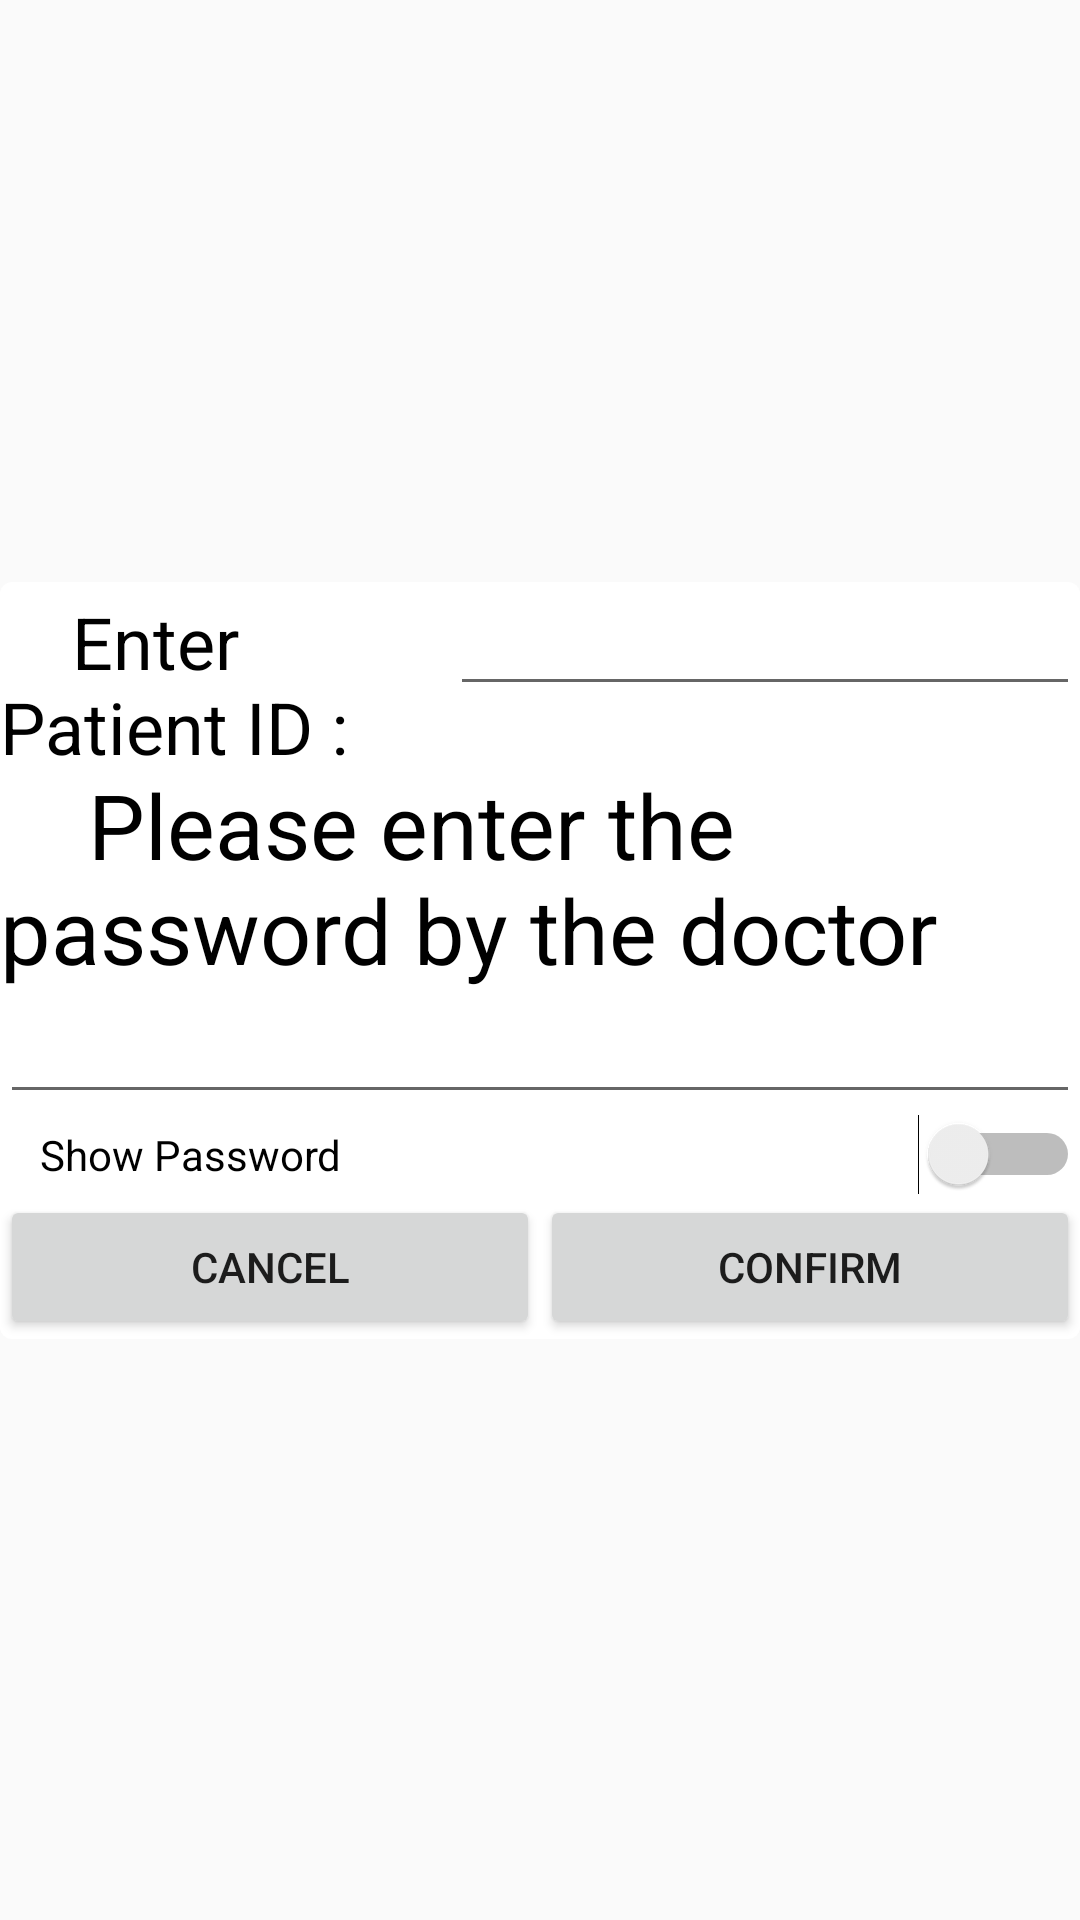

Layout XML and referenced resources for this Android screen:
<!-- AndroidManifest.xml: application theme AppTheme -->
<!-- res/layout/dialog_password_save.xml -->
<?xml version="1.0" encoding="utf-8"?>
<androidx.constraintlayout.widget.ConstraintLayout
    xmlns:android="http://schemas.android.com/apk/res/android"
    xmlns:app="http://schemas.android.com/apk/res-auto"
    xmlns:tools="http://schemas.android.com/tools"
    android:layout_width="match_parent"
    android:layout_height="match_parent">

    <LinearLayout
        android:layout_width="wrap_content"
        android:layout_height="wrap_content"
        android:layout_marginStart="1dp"
        android:layout_marginLeft="1dp"
        android:layout_marginTop="1dp"
        android:layout_marginEnd="1dp"
        android:layout_marginRight="1dp"
        android:layout_marginBottom="1dp"
        android:orientation="vertical"
        android:background="@drawable/shape"
        app:layout_constraintBottom_toBottomOf="parent"
        app:layout_constraintEnd_toEndOf="parent"
        app:layout_constraintStart_toStartOf="parent"
        app:layout_constraintTop_toTopOf="parent">

        <LinearLayout
            android:layout_width="match_parent"
            android:layout_height="match_parent"
            android:orientation="horizontal">

            <TextView
                android:id="@+id/textView"
                android:layout_width="wrap_content"
                android:layout_height="wrap_content"
                android:layout_weight="1"
                android:text="    Enter Patient ID :"
                android:textColor="#000000"
                android:textSize="24sp" />

            <EditText
                android:id="@+id/editTextNumberSigned"
                android:layout_width="wrap_content"
                android:layout_height="wrap_content"
                android:ems="10"
                android:inputType="numberSigned" />

        </LinearLayout>

        <TextView
            android:id="@+id/save_titel"
            android:layout_width="match_parent"
            android:layout_height="wrap_content"
            android:textColor="#000000"
            android:textSize="30sp"
            android:text="    Please enter the password by the doctor    " />

        <EditText
            android:id="@+id/password_save"
            android:layout_width="match_parent"
            android:layout_height="wrap_content"
            android:ems="10"
            android:inputType="textPassword" />

        <Switch
            android:id="@+id/save_switch"
            android:layout_width="match_parent"
            android:layout_height="wrap_content"
            android:text="    Show Password"/>

        <LinearLayout
            android:layout_width="match_parent"
            android:layout_height="match_parent"
            android:orientation="horizontal">

            <Button
                android:id="@+id/save_cancel"
                android:layout_width="wrap_content"
                android:layout_height="wrap_content"
                android:layout_weight="1"
                android:text="cancel" />

            <Button
                android:id="@+id/save_confirm"
                android:layout_width="wrap_content"
                android:layout_height="wrap_content"
                android:layout_weight="1"
                android:text="confirm" />
        </LinearLayout>
    </LinearLayout>
</androidx.constraintlayout.widget.ConstraintLayout>
<!-- resources referenced by this layout -->
<resources>
  <!-- drawable shape (drawable) -->
  <?xml version="1.0" encoding="utf-8"?>
  <shape xmlns:android="http://schemas.android.com/apk/res/android" >
      <corners android:radius="4dp" />
      <solid
          android:color="@android:color/white"
          />
  </shape>
  <style name="AppTheme" parent="Theme.AppCompat.Light.DarkActionBar">
          
          <item name="colorPrimary">@color/colorPrimary</item>
          <item name="colorPrimaryDark">@color/colorPrimaryDark</item>
          <item name="colorAccent">@color/colorAccent</item>
      </style>
  <!-- not gathered from this repository: default colours our renderer supplied (Android Studio template values) -->
  <color name="colorPrimary">#FF6200EE</color>
  <color name="colorPrimaryDark">#FF3700B3</color>
  <color name="colorAccent">#FF03DAC5</color>
</resources>
